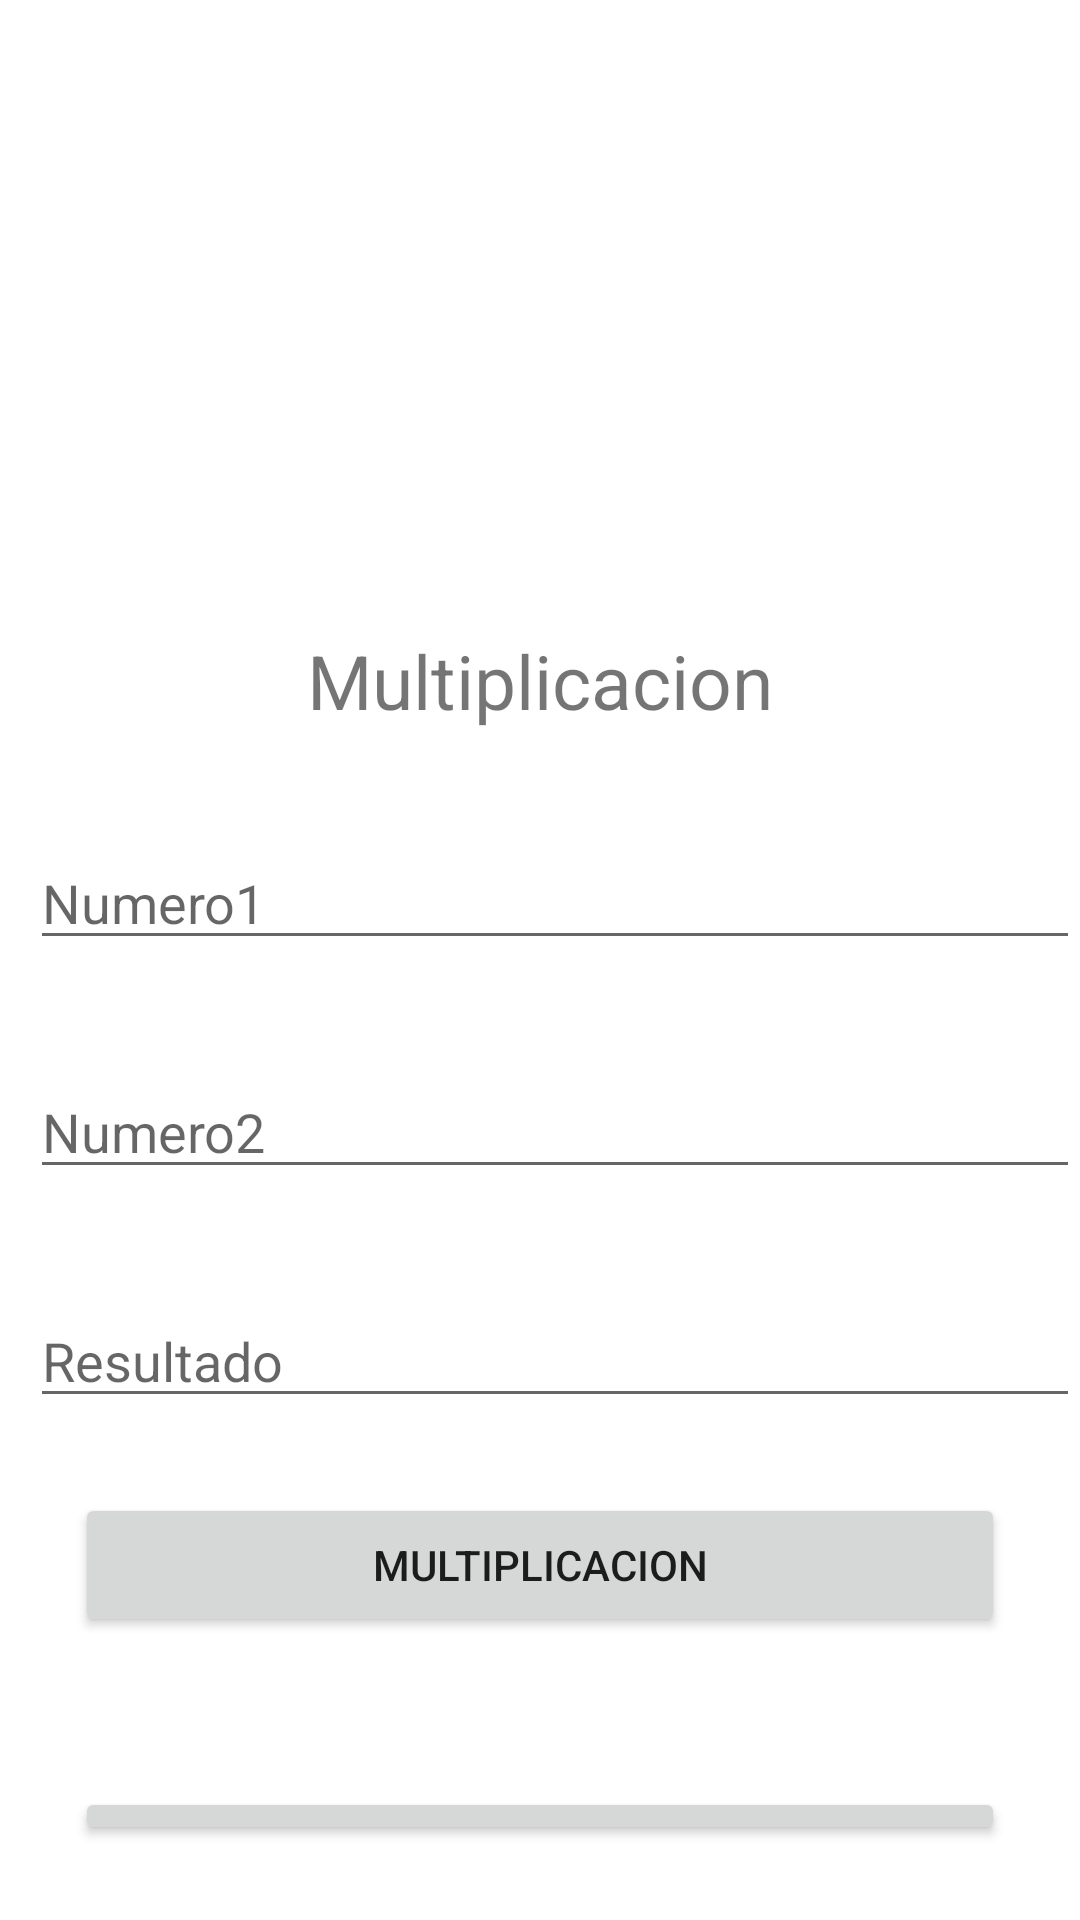

Reconstruct the res/layout file that produces this screen, plus the resources it refers to.
<!-- AndroidManifest.xml: application theme Theme.MyAppMenorMayor -->
<!-- res/layout/activity_mamayor.xml -->
<?xml version="1.0" encoding="utf-8"?>
<RelativeLayout xmlns:android="http://schemas.android.com/apk/res/android"
    xmlns:app="http://schemas.android.com/apk/res-auto"
    xmlns:tools="http://schemas.android.com/tools"
    android:layout_width="match_parent"
    android:layout_height="match_parent"
    tools:context=".MAMayor">

    <ImageView
        android:id="@+id/imgcarro"
        android:layout_width="match_parent"
        android:layout_height="200sp"
        android:src="@drawable/coche_deportivo"
        android:layout_marginTop="10sp"
        />

    <TextView
        android:id="@+id/txtTitulo"
        android:layout_width="wrap_content"
        android:layout_height="wrap_content"
        android:layout_below="@+id/imgcarro"
        android:layout_centerInParent="true"
        android:text="Multiplicacion"
        android:textSize="25sp"

        />

    <EditText
        android:id="@+id/txtNumero3"
        android:layout_width="match_parent"
        android:layout_height="wrap_content"
        android:layout_below="@id/txtTitulo"
        android:layout_marginTop="35sp"
        android:hint="Numero1"
        android:layout_marginLeft="10sp"
        />
    <EditText
        android:id="@+id/txtNumero4"
        android:layout_width="match_parent"
        android:layout_height="wrap_content"
        android:layout_below="@id/txtNumero3"
        android:layout_marginTop="35sp"
        android:hint="Numero2"
        android:layout_marginLeft="10sp"
        />

    <EditText
        android:id="@+id/txtValor2"
        android:layout_width="match_parent"
        android:layout_height="wrap_content"
        android:layout_below="@id/txtNumero4"
        android:layout_marginTop="35sp"
        android:hint="Resultado"
        android:layout_marginLeft="10sp"
        />

    <Button
        android:id="@+id/btnMostrar2"
        android:layout_width="match_parent"
        android:layout_height="wrap_content"
        android:layout_below="@id/txtValor2"
        android:layout_margin="25sp"
        android:text="Multiplicacion"
        android:onClick="pulsar"
        />
    <Button
        android:id="@+id/btnEmpezar2"
        android:layout_width="match_parent"
        android:layout_height="wrap_content"
        android:layout_below="@id/btnMostrar2"
        android:layout_margin="25sp"
        android:text="Empezar"
        android:onClick="pulsar"
        />
</RelativeLayout>
<!-- resources referenced by this layout -->
<resources>
  <style name="Theme.MyAppMenorMayor" parent="Theme.MaterialComponents.DayNight.DarkActionBar">
          
          <item name="colorPrimary">@color/purple_500</item>
          <item name="colorPrimaryVariant">@color/purple_700</item>
          <item name="colorOnPrimary">@color/white</item>
          
          <item name="colorSecondary">@color/teal_200</item>
          <item name="colorSecondaryVariant">@color/teal_700</item>
          <item name="colorOnSecondary">@color/black</item>
          
          <item name="android:statusBarColor" tools:targetApi="l">?attr/colorPrimaryVariant</item>
          
      </style>
  <!-- not gathered from this repository: default colours our renderer supplied (Android Studio template values) -->
  <color name="purple_500">#FF6200EE</color>
  <color name="purple_700">#FF3700B3</color>
  <color name="teal_200">#FF03DAC5</color>
  <color name="teal_700">#FF018786</color>
  <color name="black">#FF000000</color>
  <color name="white">#FFFFFFFF</color>
</resources>
